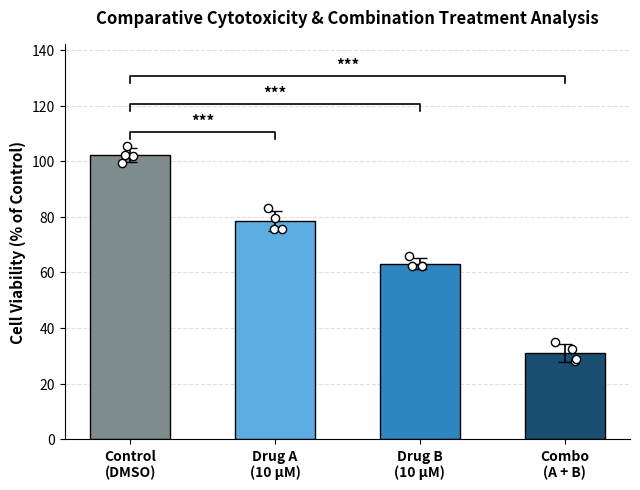

Python code for this plot: (Note: this script raises an exception after producing the figure.)
import numpy as np
import matplotlib.pyplot as plt
from scipy import stats

# Sentetik çoklu grup canlılık verisi (n=4 tekrar)
np.random.seed(42)
groups = ['Control\n(DMSO)', 'Drug A\n(10 µM)', 'Drug B\n(10 µM)', 'Combo\n(A + B)']
data = [
    np.random.normal(100.0, 3.5, 4),
    np.random.normal(76.5, 4.2, 4),
    np.random.normal(64.0, 3.8, 4),
    np.random.normal(34.2, 3.1, 4)
]

means = [np.mean(d) for d in data]
sds = [np.std(d, ddof=1) for d in data]
colors = ['#7F8C8D', '#5DADE2', '#2E86C1', '#1B4F72']

fig, ax = plt.subplots(figsize=(6.5, 5), dpi=300)

# Bar ve hata çubukları
x = np.arange(len(groups))
bars = ax.bar(x, means, yerr=sds, capsize=5, width=0.55, color=colors,
              edgecolor='black', linewidth=1, error_kw={'elinewidth': 1.2, 'ecolor': 'black'}, zorder=2)

# Bireysel deney noktaları (replicate overlay)
for i, d in enumerate(data):
    jitter = np.random.uniform(-0.08, 0.08, size=len(d))
    ax.scatter(np.repeat(x[i], len(d)) + jitter, d, color='white', edgecolor='black',
               s=35, zorder=3, linewidth=1)

# İstatistiksel anlamlılık çizgileri (Kontrole karşı t-testi)
def add_stat_bracket(ax, x1, x2, y, h, text):
    ax.plot([x1, x1, x2, x2], [y, y+h, y+h, y], lw=1.2, c='black')
    ax.text((x1 + x2) * 0.5, y + h + 1, text, ha='center', va='bottom', color='black', fontsize=11, fontweight='bold')

p_vals = [stats.ttest_ind(data[0], data[i]).pvalue for i in range(1, 4)]
labels = ['***' if p < 0.001 else '**' if p < 0.01 else '*' if p < 0.05 else 'ns' for p in p_vals]

add_stat_bracket(ax, 0, 1, 108, 2.5, labels[0])
add_stat_bracket(ax, 0, 2, 118, 2.5, labels[1])
add_stat_bracket(ax, 0, 3, 128, 2.5, labels[2])

ax.set_ylabel('Cell Viability (% of Control)', fontsize=11, fontweight='bold')
ax.set_title('Comparative Cytotoxicity & Combination Treatment Analysis', fontsize=12, fontweight='bold', pad=15)
ax.set_xticks(x)
ax.set_xticklabels(groups, fontsize=10, fontweight='bold')
ax.set_ylim(0, 142)
ax.spines['top'].set_visible(False)
ax.spines['right'].set_visible(False)
ax.yaxis.grid(True, linestyle='--', alpha=0.4, zorder=1)

plt.tight_layout()
plt.savefig('results/group_comparison_portfolio.png', dpi=300)
print("Portfolio figure saved to: results/group_comparison_portfolio.png")
